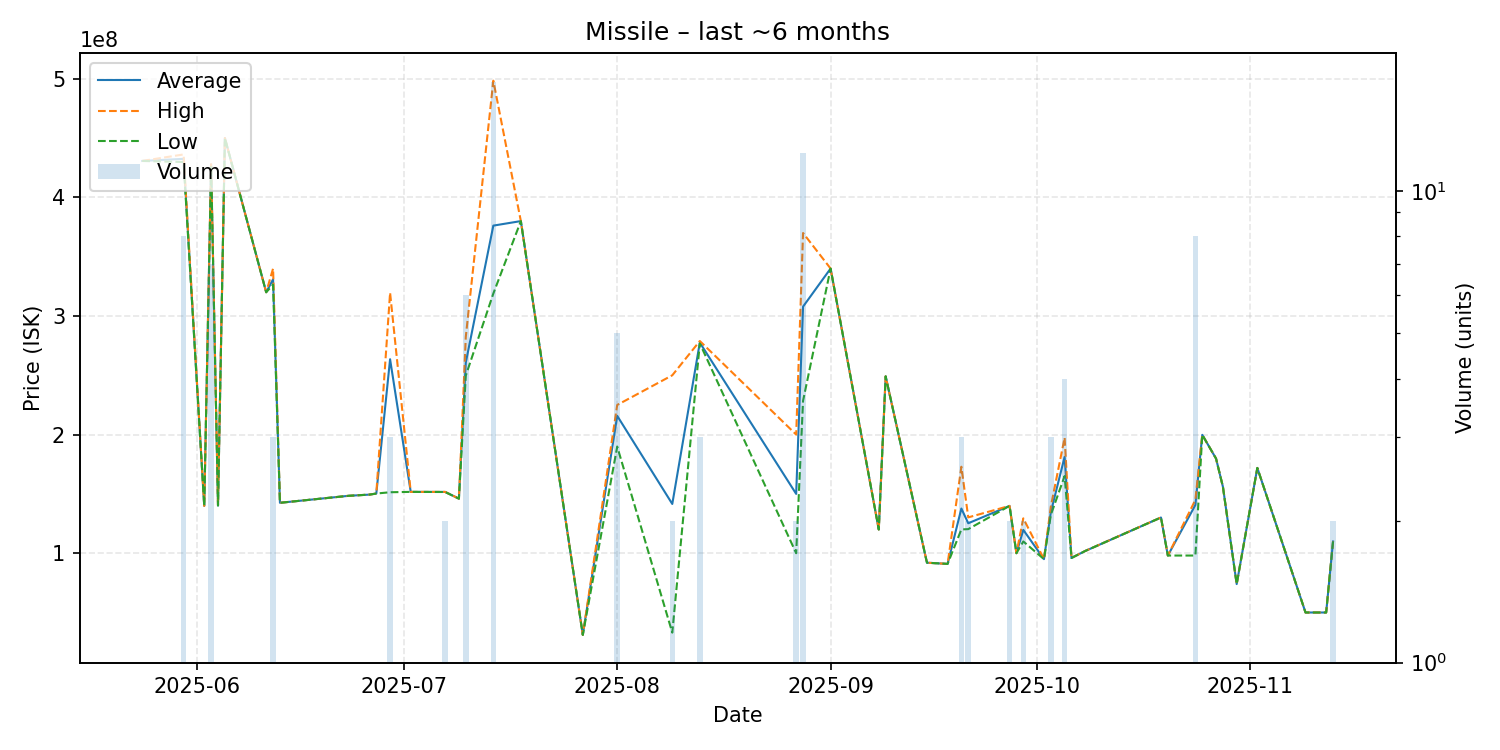

The file beside this chart, header and first rows:
date, average, highest, lowest, order_count, volume
2025-05-24, 430700000, 430700000, 430700000, 1, 1
2025-05-30, 432487500, 436200000, 429800000, 8, 8
2025-06-02, 139900000, 139900000, 139900000, 1, 1
2025-06-03, 427542857, 428900000, 426450000, 7, 7
2025-06-04, 140200000, 140200000, 140200000, 1, 1
2025-06-05, 450000000, 450000000, 450000000, 1, 1
2025-06-11, 320000000, 320000000, 320000000, 1, 1
2025-06-12, 330933333, 340000000, 326400000, 3, 3
2025-06-13, 142500000, 142500000, 142500000, 1, 1
2025-06-23, 148400000, 148400000, 148400000, 1, 1
2025-06-26, 149400000, 149400000, 149400000, 1, 1
2025-06-27, 150300000, 150300000, 150300000, 1, 1
2025-06-29, 263533333, 319600000, 151400000, 3, 3
2025-07-02, 151700000, 151700000, 151700000, 1, 1
2025-07-07, 151650000, 151700000, 151600000, 2, 2
2025-07-09, 146000000, 146000000, 146000000, 1, 1
2025-07-10, 260683333, 282450000, 249750000, 5, 6
2025-07-14, 376176471, 498350000, 318900000, 16, 17
2025-07-18, 380000000, 380000000, 380000000, 1, 1
2025-07-27, 31150000, 31150000, 31150000, 1, 1
2025-08-01, 215800000, 225000000, 189850000, 5, 5
2025-08-09, 141515000, 250000000, 33030000, 2, 2
2025-08-13, 277533333, 278900000, 276850000, 3, 3
2025-08-27, 150000000, 200000000, 100000000, 2, 2
2025-08-28, 307891667, 369950000, 228500000, 10, 12
2025-09-01, 340000000, 340000000, 340000000, 1, 1
2025-09-08, 120000000, 120000000, 120000000, 1, 1
2025-09-09, 249100000, 249100000, 249100000, 1, 1
2025-09-15, 91990000, 91990000, 91990000, 1, 1
2025-09-18, 90990000, 90990000, 90990000, 1, 1
2025-09-20, 137666667, 172900000, 120050000, 3, 3
2025-09-21, 125250000, 130200000, 120300000, 2, 2
2025-09-27, 139900000, 139900000, 139900000, 1, 2
2025-09-28, 100000000, 100000000, 100000000, 1, 1
2025-09-29, 119650000, 129400000, 109900000, 2, 2
2025-10-02, 95000000, 95000000, 95000000, 1, 1
2025-10-03, 134700000, 139400000, 132350000, 3, 3
2025-10-05, 181225000, 197400000, 165050000, 4, 4
2025-10-06, 95990000, 95990000, 95990000, 1, 1
2025-10-08, 101900000, 101900000, 101900000, 1, 1
2025-10-19, 130100000, 130100000, 130100000, 1, 1
2025-10-20, 98040000, 98040000, 98040000, 1, 1
2025-10-24, 140691250, 145000000, 98030000, 8, 8
2025-10-25, 199800000, 199800000, 199800000, 1, 1
2025-10-27, 179800000, 179800000, 179800000, 1, 1
2025-10-28, 156000000, 156000000, 156000000, 1, 1
2025-10-30, 73990000, 73990000, 73990000, 1, 1
2025-11-02, 171900000, 171900000, 171900000, 1, 1
2025-11-09, 50010000, 50010000, 50010000, 1, 1
2025-11-12, 50010000, 50010000, 50010000, 1, 1
2025-11-13, 109900000, 109900000, 109900000, 1, 2
